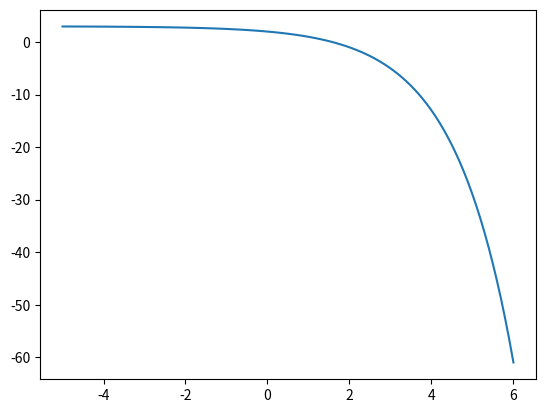

Recreate this plot in Python.
## 3. Differentiation ##

import matplotlib.pyplot as plt
import numpy as np

x = np.linspace(-5, 6, 110)

y = -2**x+3

plt.plot(x, y)

## 6. Power Rule ##

slope_one = 5*2**4
slope_two = 0 

## 7. Linearity Of Differentiation ##

slope_three = 5-1

slope_four = 3*2**2 - 2*2

## 8. Practicing Finding Extreme Values ##

rel_min = [(2/3)]
rel_max = [0]